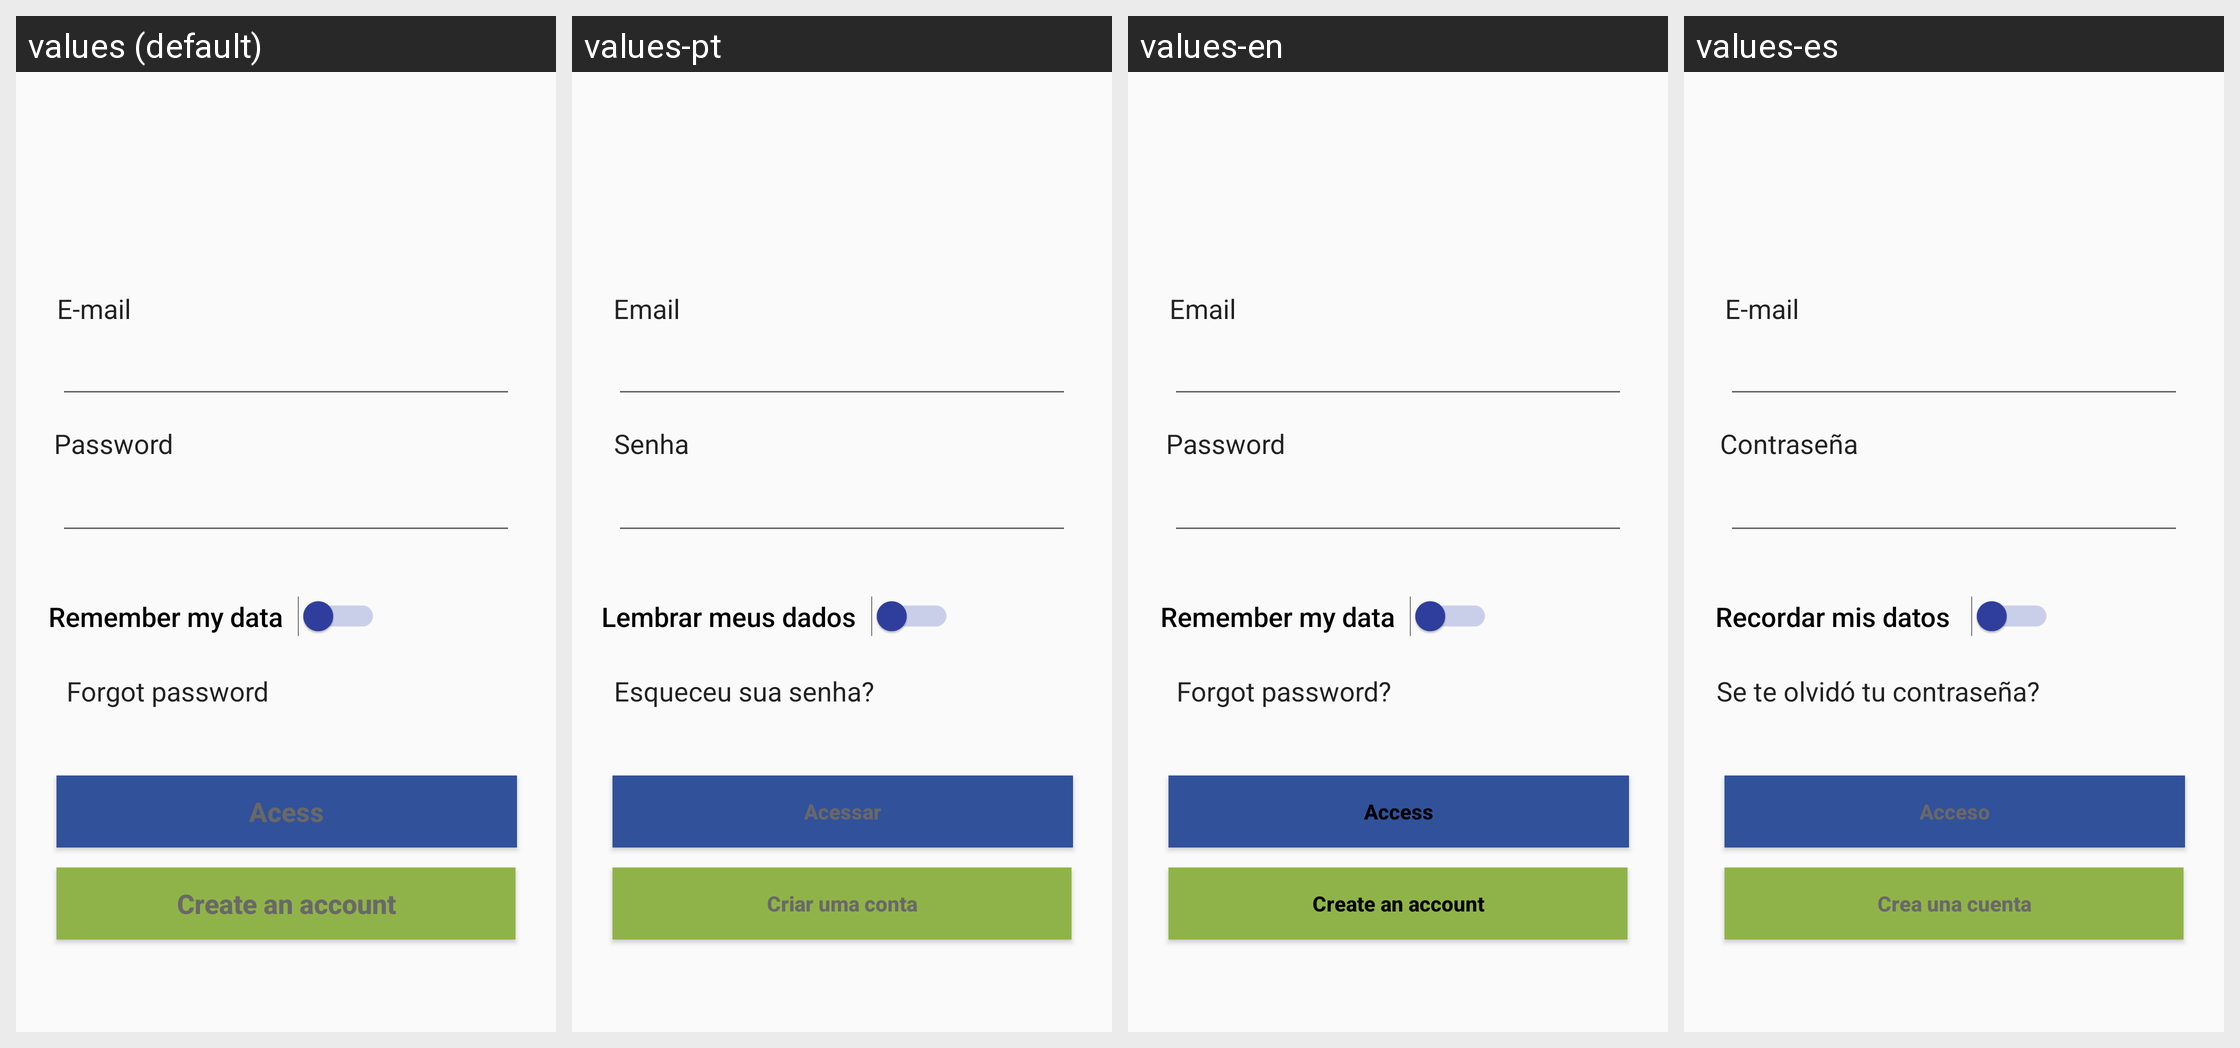

Locale-by-locale string values for the Android screen shown in this grid:
Android screen res/layout/activity_login_screen.xml rendered under 4 locales, left to right: values (default), values-pt, values-en, values-es. Device: Nexus 5 (rendered at 1080×1920; each locale shown at half size, 540×960, under a caption strip naming it); theme AppThemeMeu.
Strings drawn on this screen, with the default value and each locale's value (text and hints the layout hard-codes, and strings that could not be matched under every locale, appear in the picture but are not listed):

email
  values: E-mail
  values-pt: Email
  values-en: Email
  values-es: E-mail

password
  values: Password
  values-pt: Senha
  values-en: Password
  values-es: Contraseña

forgot_password
  values: Forgot password
  values-pt: Esqueceu sua senha?
  values-en: Forgot password?
  values-es: Se te olvidó tu contraseña?

access
  values: Acess
  values-pt: Acessar
  values-en: Access
  values-es: Acceso

create_account
  values: Create an account
  values-pt: Criar uma conta
  values-en: Create an account
  values-es: Crea una cuenta

remember_me
  values: Remember my data
  values-pt: Lembrar meus dados
  values-en: Remember my data
  values-es: Recordar mis datos
